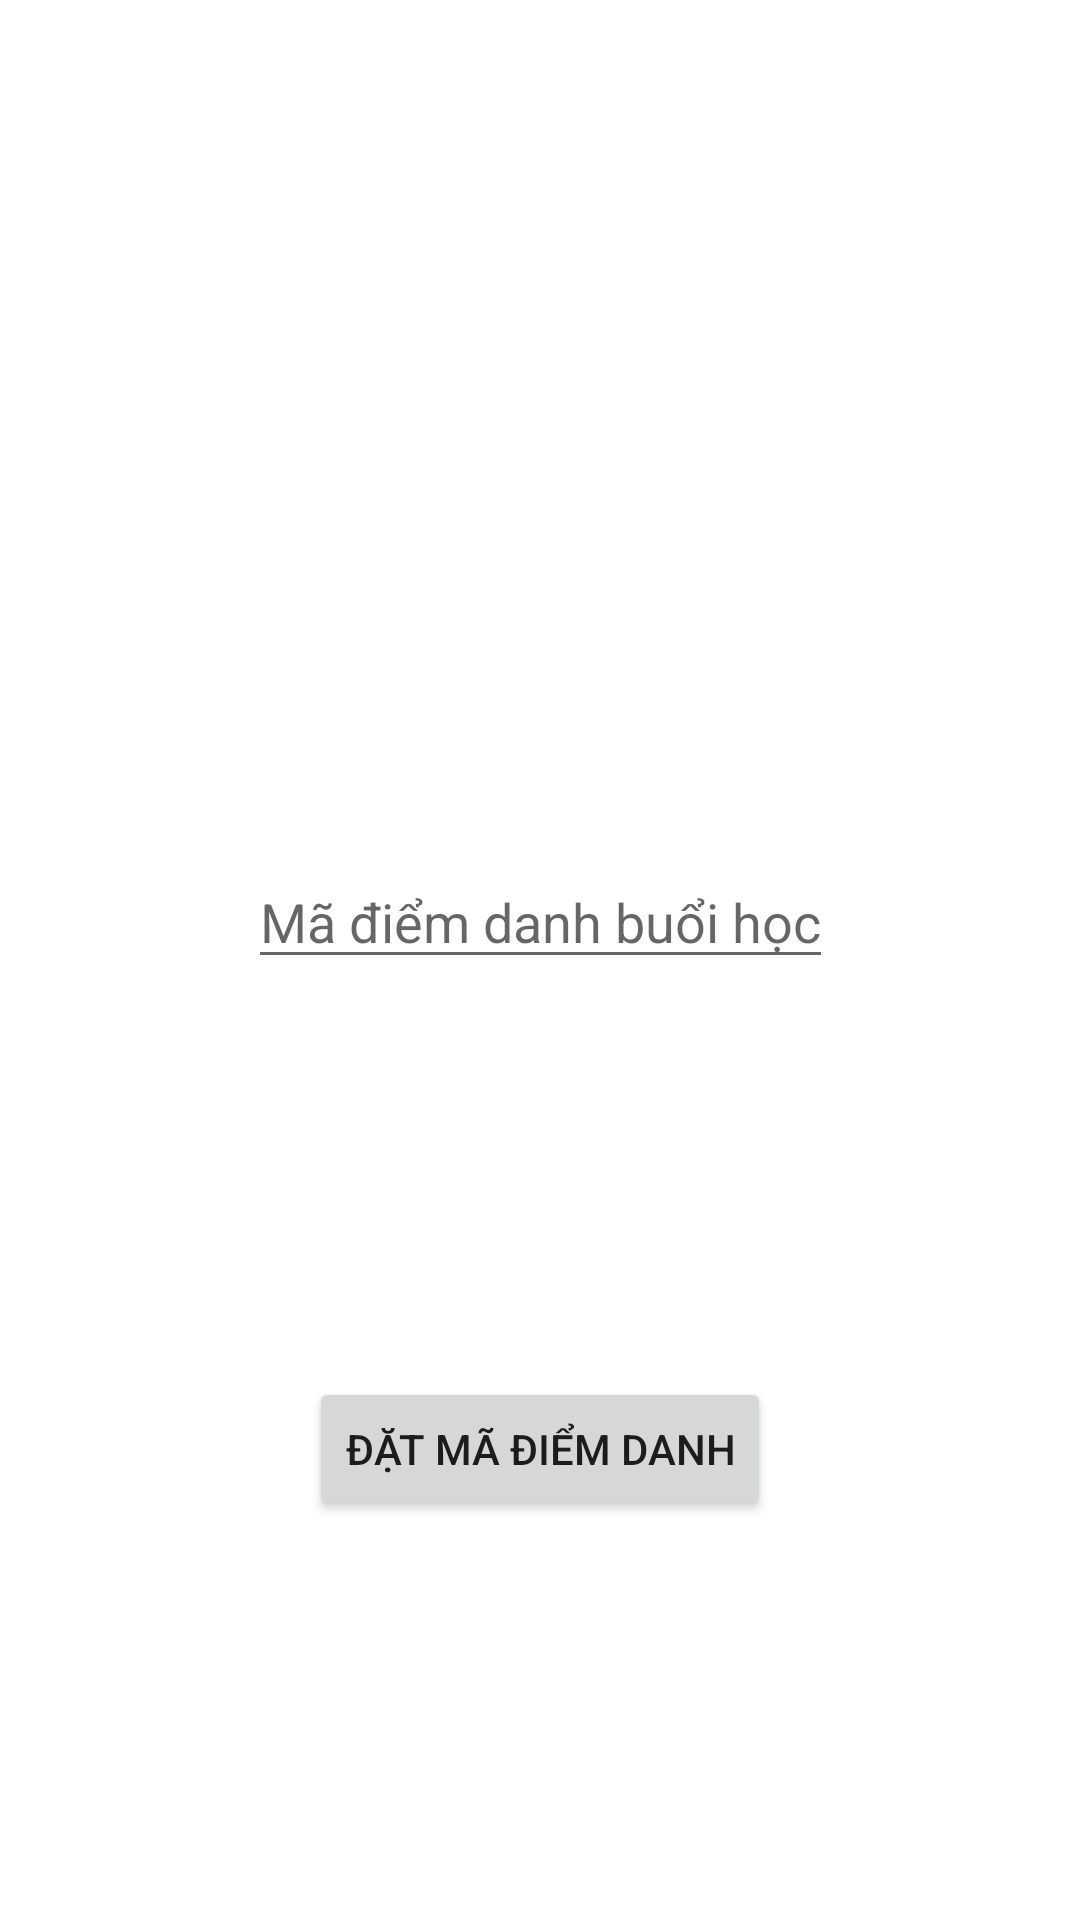

Write the Android layout XML for this screen, with the resource values it uses.
<!-- AndroidManifest.xml: application theme Theme.TheoDoiQuaTrinhHoc -->
<!-- res/layout/activity_teacher_subject.xml -->
<?xml version="1.0" encoding="utf-8"?>
<androidx.constraintlayout.widget.ConstraintLayout xmlns:android="http://schemas.android.com/apk/res/android"
    xmlns:app="http://schemas.android.com/apk/res-auto"
    xmlns:tools="http://schemas.android.com/tools"
    android:layout_width="match_parent"
    android:layout_height="match_parent"
    tools:context=".TeacherSubjectActivity">

    <TextView
        android:id="@+id/subName"
        android:layout_width="wrap_content"
        android:layout_height="wrap_content"
        android:text=""
        android:textStyle="bold"
        android:textAllCaps="true"
        app:layout_constraintTop_toTopOf="parent"
        app:layout_constraintLeft_toLeftOf="parent"
        app:layout_constraintRight_toRightOf="parent"
        app:layout_constraintBottom_toTopOf="@id/subCode"/>

    <ListView
        android:id="@+id/lessonList"
        android:layout_width="match_parent"
        android:layout_height="wrap_content"
        app:layout_constraintTop_toBottomOf="@id/subName"
        app:layout_constraintLeft_toLeftOf="parent"
        app:layout_constraintRight_toRightOf="parent"
        app:layout_constraintBottom_toTopOf="@id/subCode"/>

    <TextView
        android:id="@+id/lesson"
        android:layout_width="wrap_content"
        android:layout_height="wrap_content"
        app:layout_constraintTop_toBottomOf="@id/lessonList"
        app:layout_constraintLeft_toLeftOf="parent"
        app:layout_constraintRight_toRightOf="parent"
        app:layout_constraintBottom_toTopOf="@id/subCode"/>

    <EditText
        android:id="@+id/subCode"
        android:layout_width="wrap_content"
        android:layout_height="wrap_content"
        android:hint="@string/code_prompt"
        android:importantForAutofill="no"
        android:inputType="number"
        app:layout_constraintTop_toBottomOf="@id/subName"
        app:layout_constraintLeft_toLeftOf="parent"
        app:layout_constraintRight_toRightOf="parent"
        app:layout_constraintBottom_toTopOf="@id/submitBtn"/>

    <Button
        android:id="@+id/submitBtn"
        android:layout_width="wrap_content"
        android:layout_height="wrap_content"
        android:text="@string/set_code"
        app:layout_constraintTop_toBottomOf="@id/subCode"
        app:layout_constraintLeft_toLeftOf="parent"
        app:layout_constraintRight_toRightOf="parent"
        app:layout_constraintBottom_toBottomOf="parent"
        android:onClick="setCode"/>

</androidx.constraintlayout.widget.ConstraintLayout>
<!-- resources referenced by this layout -->
<resources>
  <string name="code_prompt">Mã điểm danh buổi học</string>
  <string name="set_code">Đặt mã điểm danh</string>
  <style name="Theme.TheoDoiQuaTrinhHoc" parent="Theme.MaterialComponents.DayNight.DarkActionBar">
          
          <item name="colorPrimary">@color/purple_500</item>
          <item name="colorPrimaryVariant">@color/purple_700</item>
          <item name="colorOnPrimary">@color/white</item>
          
          <item name="colorSecondary">@color/teal_200</item>
          <item name="colorSecondaryVariant">@color/teal_700</item>
          <item name="colorOnSecondary">@color/black</item>
          
          <item name="android:statusBarColor" tools:targetApi="l">?attr/colorPrimaryVariant</item>
          
      </style>
  <!-- not gathered from this repository: default colours our renderer supplied (Android Studio template values) -->
  <color name="purple_500">#FF6200EE</color>
  <color name="purple_700">#FF3700B3</color>
  <color name="teal_200">#FF03DAC5</color>
  <color name="teal_700">#FF018786</color>
  <color name="black">#FF000000</color>
  <color name="white">#FFFFFFFF</color>
</resources>
